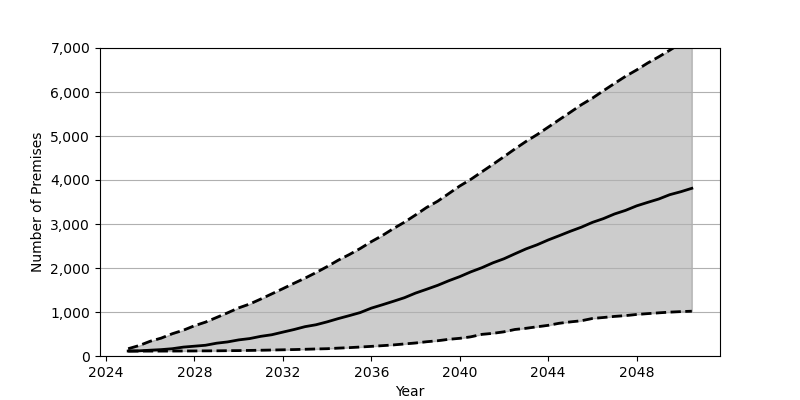

Data behind this chart, as committed beside it:
Date, Low, Base, High
2025-01, 111.0, 113.0, 166.0
2025-07, 111.0, 118.0, 238.0
2026-01, 112.0, 132.0, 336.0
2026-07, 112.0, 145.0, 407.0
2027-01, 113.0, 166.0, 507.0
2027-07, 114.0, 202.0, 586.0
2028-01, 115.0, 223.0, 688.0
2028-07, 117.0, 244.0, 770.0
2029-01, 118.0, 291.0, 876.0
2029-07, 121.0, 320.0, 981.0
2030-01, 123.0, 366.0, 1094
2030-07, 127.0, 396.0, 1181
2031-01, 131.0, 447.0, 1295
2031-07, 136.0, 483.0, 1412
2032-01, 141.0, 543.0, 1531
2032-07, 146.0, 601.0, 1652
2033-01, 153.0, 667.0, 1770
2033-07, 160.0, 710.0, 1896
2034-01, 166.0, 776.0, 2032
2034-07, 179.0, 849.0, 2176
2035-01, 190.0, 917.0, 2305
2035-07, 204.0, 987.0, 2443
2036-01, 219.0, 1088, 2599
2036-07, 235.0, 1164, 2738
2037-01, 252.0, 1244, 2897
2037-07, 274.0, 1325, 3041
2038-01, 296.0, 1430, 3206
2038-07, 324.0, 1516, 3375
2039-01, 347.0, 1606, 3518
2039-07, 379.0, 1709, 3689
2040-01, 402.0, 1804, 3864
2040-07, 436.0, 1912, 4014
2041-01, 492.0, 2007, 4187
2041-07, 515.0, 2117, 4355
2042-01, 550.0, 2210, 4531
2042-07, 603.0, 2323, 4707
2043-01, 630.0, 2435, 4878
2043-07, 664.0, 2527, 5031
2044-01, 697.0, 2637, 5201
2044-07, 744.0, 2734, 5370
2045-01, 775.0, 2835, 5540
2045-07, 801.0, 2927, 5710
2046-01, 853.0, 3037, 5861
2046-07, 875.0, 3122, 6029
2047-01, 900.0, 3228, 6195
2047-07, 918.0, 3309, 6356
2048-01, 944.0, 3412, 6501
2048-07, 963.0, 3491, 6658
2049-01, 981.0, 3568, 6800
2049-07, 997.0, 3666, 6950
2050-01, 1009, 3734, 7107
2050-07, 1018, 3811, 7242
